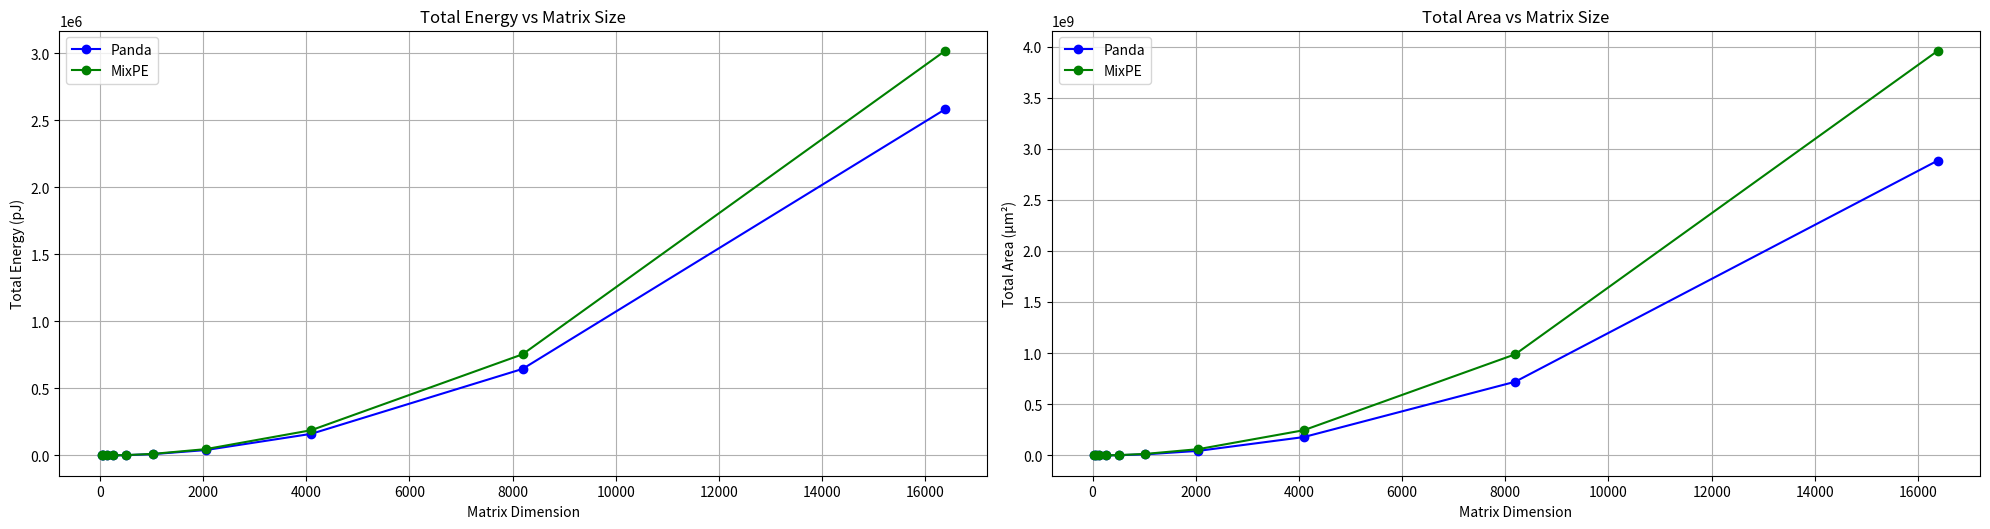

Here is the Python script that generated this plot:
import numpy as np
from dataclasses import dataclass
from typing import Dict, Tuple
import matplotlib.pyplot as plt

@dataclass
class HardwareCosts:
    # Energy costs in pJ from Table 3.1
    ENERGY = {
        'add_8bit': 0.03,
        'add_32bit': 0.1,
        'mul_8bit': 0.2,
        'mul_32bit': 3.1,
        'transmission_gate': 0.001,
        'shift_8bit': 0.01, 
        'compare_4bit': 0.005  
    }
    
    # Area costs in μm² from Table 3.2
    AREA = {
        'add_8bit': 36,
        'add_32bit': 137,
        'mul_8bit': 282,
        'mul_32bit': 3495,
        'transmission_gate': 1, 
        'shift_8bit': 15,  
        'compare_4bit': 8  
    }

def calculate_mixpe_costs(weight_bits: int = 4, activation_bits: int = 8) -> Dict:
    # - 4 Shift Operations 
    # - 4 Adders
    # - Comparison Logic for Each Weight Bit
    components = {
        'shifts': {
            'count': weight_bits,
            'energy': weight_bits * HardwareCosts.ENERGY['shift_8bit'],
            'area': weight_bits * HardwareCosts.AREA['shift_8bit']
        },
        'adder_tree': {
            'count': weight_bits,  
            'energy': weight_bits * HardwareCosts.ENERGY['add_8bit'],
            'area': weight_bits * HardwareCosts.AREA['add_8bit']
        },
        'bit_comparators': {
            'count': weight_bits,
            'energy': weight_bits * HardwareCosts.ENERGY['compare_4bit'],
            'area': weight_bits * HardwareCosts.AREA['compare_4bit']
        }
    }
    
    total_energy = sum(comp['energy'] for comp in components.values())
    total_area = sum(comp['area'] for comp in components.values())
    
    return {
        'config': f"W{weight_bits}A{activation_bits}",
        'components': components,
        'total_energy': total_energy,
        'total_area': total_area
    }

def calculate_pe_costs(tile_dim: int = 4, weight_bits: int = 4, activation_bits: int = 8) -> Dict:
    elements_per_tile = tile_dim * tile_dim
    base_adders = tile_dim * weight_bits - 1
    compressed_adders = base_adders // 4
    
    panda_components = {
        'transmission_gates': {
            'count': elements_per_tile * weight_bits,
            'energy': elements_per_tile * weight_bits * HardwareCosts.ENERGY['transmission_gate'],
            'area': elements_per_tile * weight_bits * HardwareCosts.AREA['transmission_gate']
        },
        'adder_tree': {
            'count': compressed_adders,
            'energy': compressed_adders * HardwareCosts.ENERGY['add_8bit'],
            'area': compressed_adders * HardwareCosts.AREA['add_8bit']
        }
    }
    
    mac_components = {
        'multipliers': {
            'count': elements_per_tile,
            'energy': elements_per_tile * HardwareCosts.ENERGY['mul_8bit'],
            'area': elements_per_tile * HardwareCosts.AREA['mul_8bit']
        },
        'adder_tree': {
            'count': (elements_per_tile - 1),
            'energy': (elements_per_tile - 1) * HardwareCosts.ENERGY['add_8bit'],
            'area': (elements_per_tile - 1) * HardwareCosts.AREA['add_8bit']
        }
    }
    
    mixpe_costs = calculate_mixpe_costs(weight_bits, activation_bits)
    
    panda_total_energy = sum(comp['energy'] for comp in panda_components.values())
    panda_total_area = sum(comp['area'] for comp in panda_components.values())
    
    mac_total_energy = sum(comp['energy'] for comp in mac_components.values())
    mac_total_area = sum(comp['area'] for comp in mac_components.values())
    
    return {
        'tile_config': f"{tile_dim}x{tile_dim} W{weight_bits}A{activation_bits}",
        'panda': {
            'components': panda_components,
            'total_energy': panda_total_energy,
            'total_area': panda_total_area
        },
        'mac': {
            'components': mac_components,
            'total_energy': mac_total_energy,
            'total_area': mac_total_area
        },
        'mixpe': {
            'components': mixpe_costs['components'],
            'total_energy': mixpe_costs['total_energy'],
            'total_area': mixpe_costs['total_area']
        },
        'comparison': {
            'panda_mac_energy_ratio': panda_total_energy / mac_total_energy,
            'panda_mac_area_ratio': panda_total_area / mac_total_area,
            'mixpe_mac_energy_ratio': mixpe_costs['total_energy'] / mac_total_energy,
            'mixpe_mac_area_ratio': mixpe_costs['total_area'] / mac_total_area
        }
    }

def analyse_matrix_scaling(matrix_sizes: list, tile_dim: int = 4):
    results = []
    for size in matrix_sizes:
        num_tiles = ((size + tile_dim - 1) // tile_dim) ** 2  
        pe_costs = calculate_pe_costs(tile_dim=tile_dim)
        
        results.append({
            'matrix_size': size,
            'num_tiles': num_tiles,
            'total_panda_energy': pe_costs['panda']['total_energy'] * num_tiles,
            'total_mac_energy': pe_costs['mac']['total_energy'] * num_tiles,
            'total_mixpe_energy': pe_costs['mixpe']['total_energy'] * num_tiles,
            'total_panda_area': pe_costs['panda']['total_area'] * num_tiles,
            'total_mac_area': pe_costs['mac']['total_area'] * num_tiles,
            'total_mixpe_area': pe_costs['mixpe']['total_area'] * num_tiles
        })
    
    return results

def plot_scaling_analysis(matrix_sizes: list, results: list):
    plt.figure(figsize=(20, 10))
    
    # Energy
    plt.subplot(2, 2, 1)
    plt.plot(matrix_sizes, [r['total_panda_energy'] for r in results], 'b-o', label='Panda')
    # plt.plot(matrix_sizes, [r['total_mac_energy'] for r in results], 'r-o', label='MAC')
    plt.plot(matrix_sizes, [r['total_mixpe_energy'] for r in results], 'g-o', label='MixPE')
    plt.title('Total Energy vs Matrix Size')
    plt.xlabel('Matrix Dimension')
    plt.ylabel('Total Energy (pJ)')
    plt.grid(True)
    plt.legend()
    
    # Area 
    plt.subplot(2, 2, 2)
    plt.plot(matrix_sizes, [r['total_panda_area'] for r in results], 'b-o', label='Panda')
    # plt.plot(matrix_sizes, [r['total_mac_area'] for r in results], 'r-o', label='MAC')
    plt.plot(matrix_sizes, [r['total_mixpe_area'] for r in results], 'g-o', label='MixPE')
    plt.title('Total Area vs Matrix Size')
    plt.xlabel('Matrix Dimension')
    plt.ylabel('Total Area (μm²)')
    plt.grid(True)
    plt.legend()
    
    plt.tight_layout()
    plt.show()

if __name__ == "__main__":
    print("Analysis for a single PE:")
    results = calculate_pe_costs(tile_dim=4, weight_bits=4, activation_bits=8)

    print("\nAnalyzing scaling with matrix size...")
    matrix_sizes = [32, 64, 128, 256, 512, 1024, 2048, 4096, 8192, 16384]
    scaling_results = analyse_matrix_scaling(matrix_sizes)
    
    plot_scaling_analysis(matrix_sizes, scaling_results)